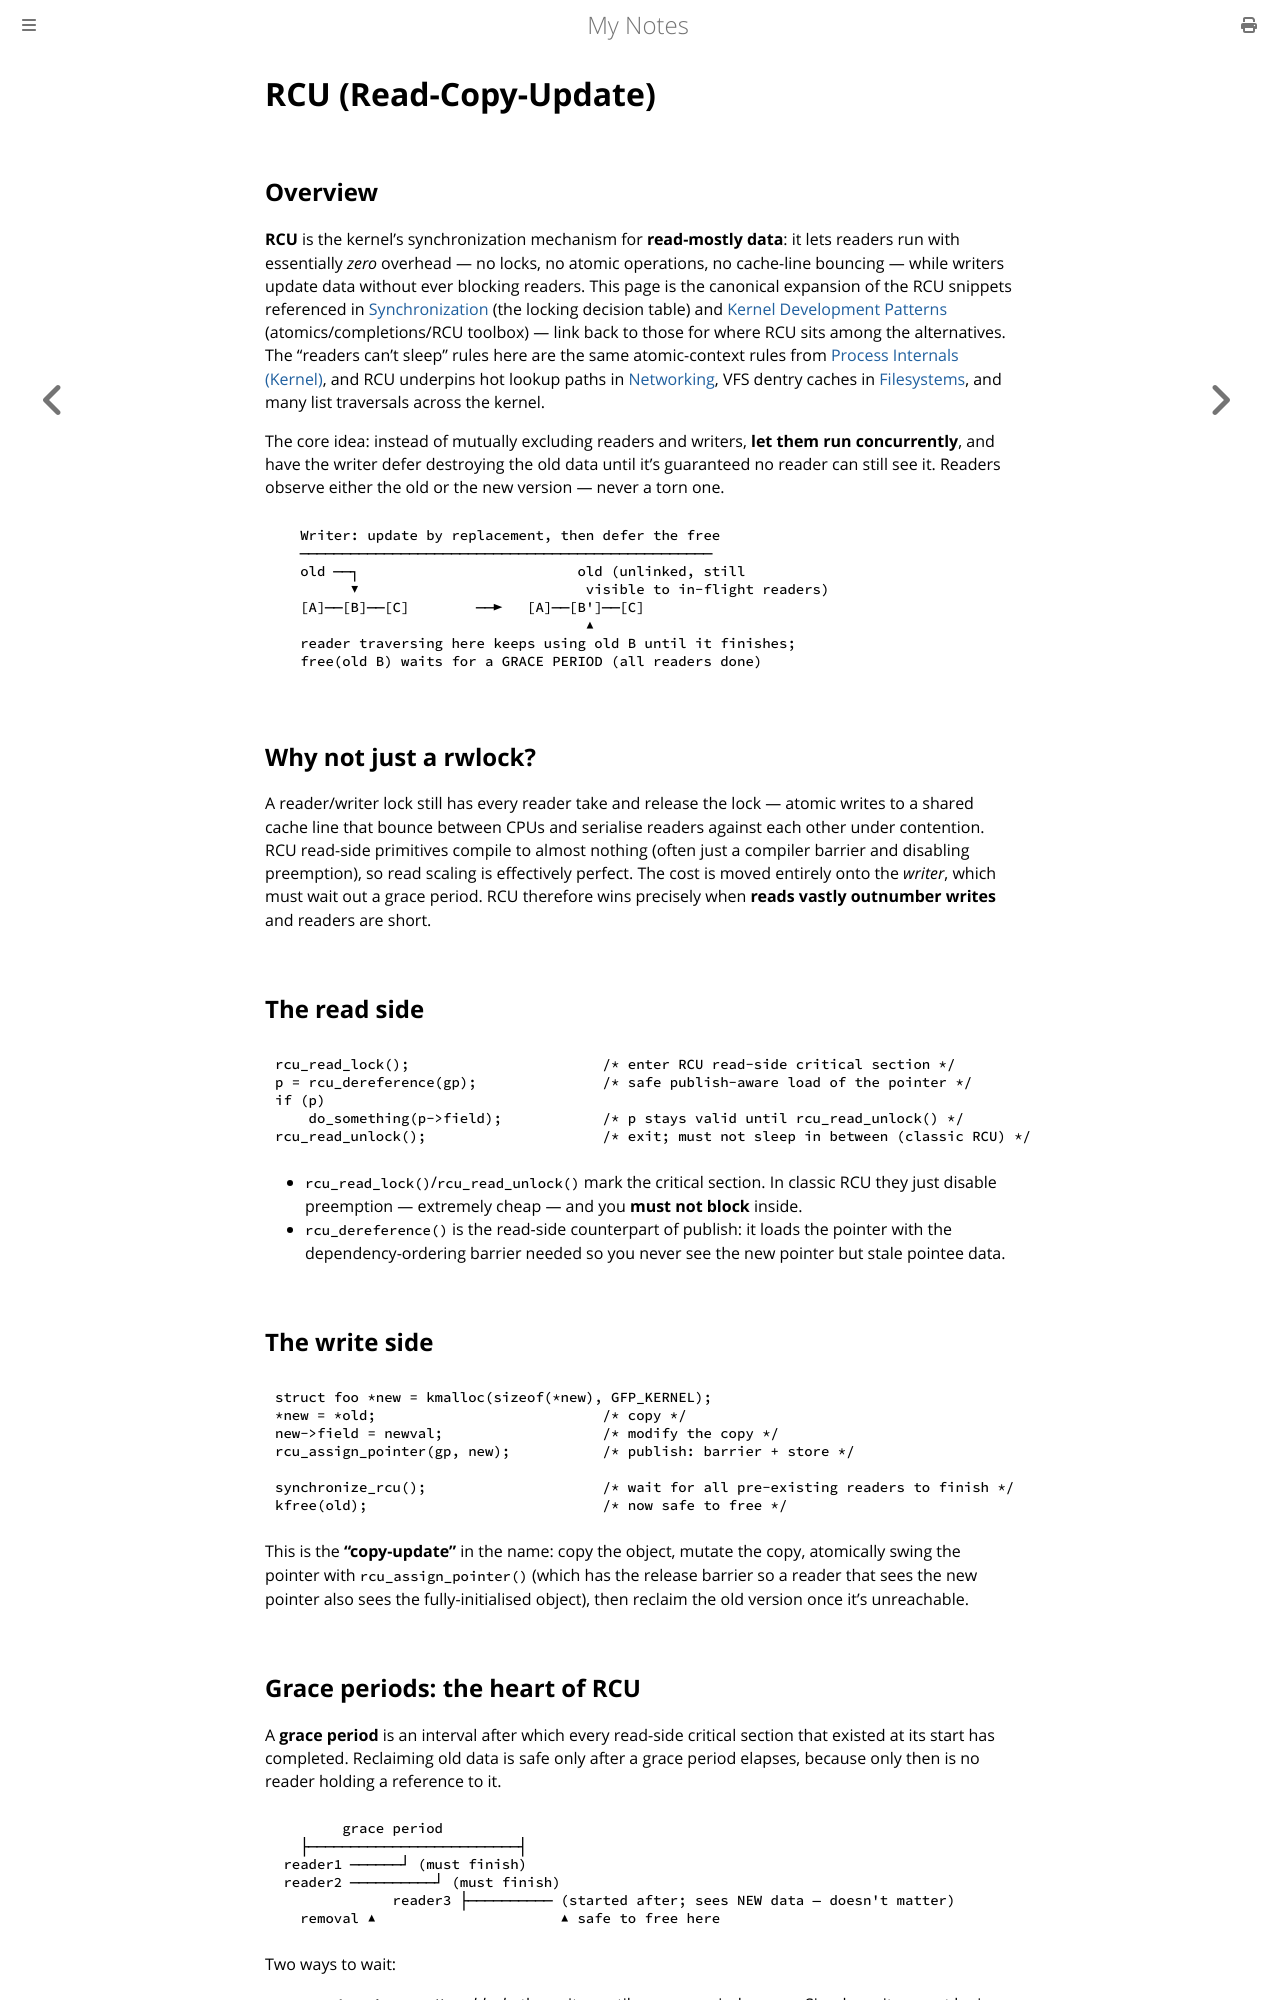

repository: paritystack/notes · page: linux/rcu.html · generator: mdbook

# RCU (Read-Copy-Update)

## Overview

**RCU** is the kernel's synchronization mechanism for **read-mostly data**: it lets readers run
with essentially *zero* overhead — no locks, no atomic operations, no cache-line bouncing — while
writers update data without ever blocking readers. This page is the canonical expansion of the
RCU snippets referenced in [Synchronization](synchronization.md) (the locking decision table) and
[Kernel Development Patterns](kernel_patterns.md) (atomics/completions/RCU toolbox) — link back to
those for where RCU sits among the alternatives. The "readers can't sleep" rules here are the same
atomic-context rules from [Process Internals (Kernel)](process_internals.md), and RCU underpins
hot lookup paths in [Networking](networking.md), VFS dentry caches in
[Filesystems](filesystems.md), and many list traversals across the kernel.

The core idea: instead of mutually excluding readers and writers, **let them run concurrently**,
and have the writer defer destroying the old data until it's guaranteed no reader can still see
it. Readers observe either the old or the new version — never a torn one.

```
   Writer: update by replacement, then defer the free
   ─────────────────────────────────────────────────
   old ──┐                          old (unlinked, still
         ▼                           visible to in-flight readers)
   [A]──[B]──[C]        ──►   [A]──[B']──[C]
                                     ▲
   reader traversing here keeps using old B until it finishes;
   free(old B) waits for a GRACE PERIOD (all readers done)
```

## Why not just a rwlock?

A reader/writer lock still has every reader take and release the lock — atomic writes to a shared
cache line that bounce between CPUs and serialise readers against each other under contention.
RCU read-side primitives compile to almost nothing (often just a compiler barrier and disabling
preemption), so read scaling is effectively perfect. The cost is moved entirely onto the *writer*,
which must wait out a grace period. RCU therefore wins precisely when **reads vastly outnumber
writes** and readers are short.

## The read side

```c
rcu_read_lock();                       /* enter RCU read-side critical section */
p = rcu_dereference(gp);               /* safe publish-aware load of the pointer */
if (p)
    do_something(p->field);            /* p stays valid until rcu_read_unlock() */
rcu_read_unlock();                     /* exit; must not sleep in between (classic RCU) */
```

- `rcu_read_lock()`/`rcu_read_unlock()` mark the critical section. In classic RCU they just
  disable preemption — extremely cheap — and you **must not block** inside.
- `rcu_dereference()` is the read-side counterpart of publish: it loads the pointer with the
  dependency-ordering barrier needed so you never see the new pointer but stale pointee data.

## The write side

```c
struct foo *new = kmalloc(sizeof(*new), GFP_KERNEL);
*new = *old;                           /* copy */
new->field = newval;                   /* modify the copy */
rcu_assign_pointer(gp, new);           /* publish: barrier + store */

synchronize_rcu();                     /* wait for all pre-existing readers to finish */
kfree(old);                            /* now safe to free */
```

This is the **"copy-update"** in the name: copy the object, mutate the copy, atomically swing the
pointer with `rcu_assign_pointer()` (which has the release barrier so a reader that sees the new
pointer also sees the fully-initialised object), then reclaim the old version once it's
unreachable.
